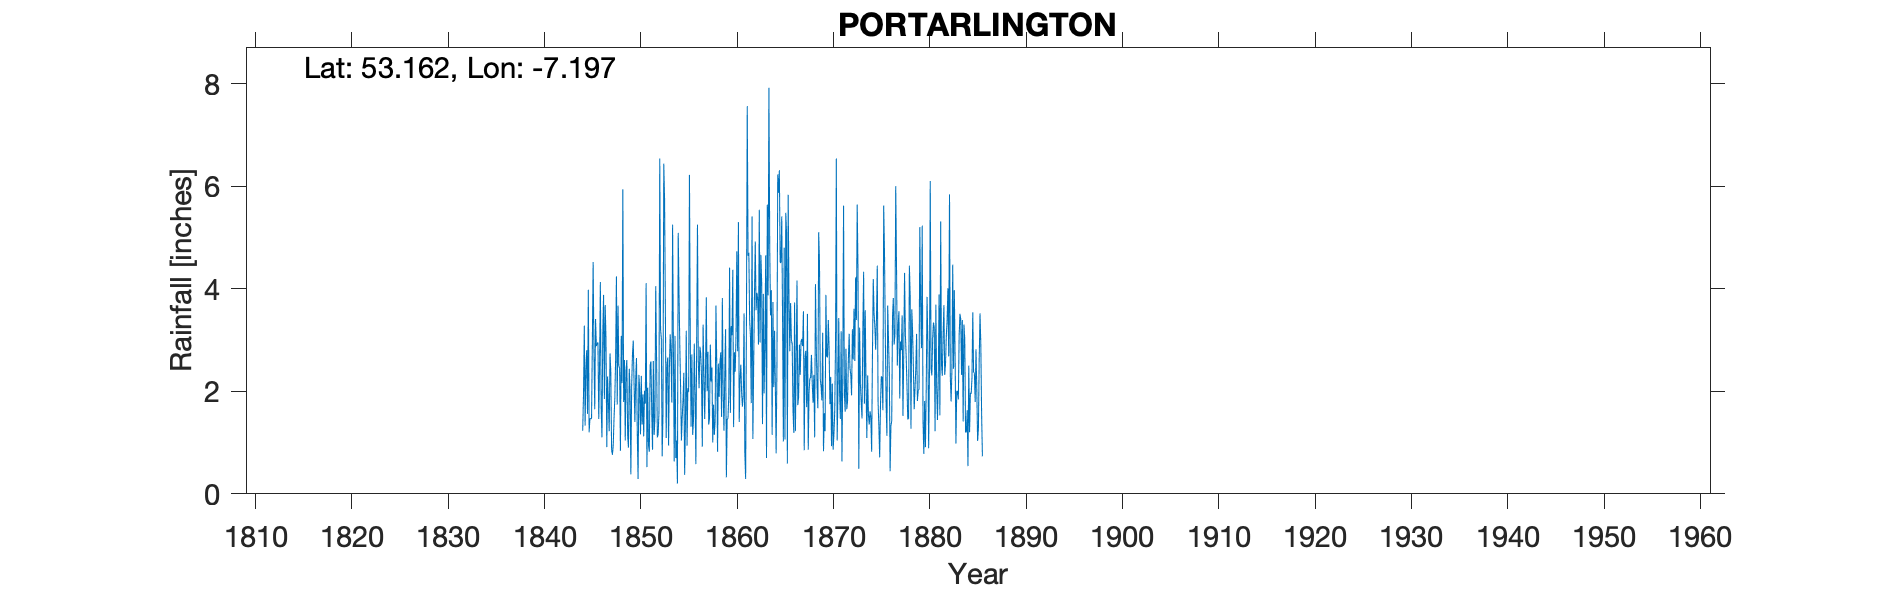

The file beside this chart, header and first rows:
PORTARLINGTON, , , , , , , , , , , , , , , , , , , , , , , 
Grid ref, IN5371412683, Long, -7.197, Lat, 53.16, Elevation, 245, ft, , , , , , , , , , , , , , , 
Station no, RR103, , , , , , , , , , , , , , , , , , , , , , 
, 1840, 1841, 1842, 1843, 1844, 1845, 1846, 1847, 1848, 1849, 1850, 1851, 1852, 1853, 1854, 1855, 1856, 1857, 1858, 1859, 1860, 1861, 1862
January, , , , , , 3.98, 2.95, 2.29, 1.74, 2.61, 2.65, 4.11, 4.05, 3.58, 3.08, 0.37, 2.93, 2.34, 1.74, 1.94, 4.37, 1.7, 5.41
February, , , , , , 1.2, 1.46, 1.79, 3.67, 1.14, 1.18, 0.52, 2.66, 1.09, 0.7, 1.39, 1.94, 1.46, 1.15, 1.23, 1.3, 1.9, 1.07
March, , , , , , 1.47, 2.53, 1.22, 2.49, 0.9, 0.29, 2.07, 1.1, 2.51, 1.04, 3.18, 0.58, 2.37, 1.42, 2.33, 2.76, 3.52, 2.51
April, , , , , , 1.46, 4.13, 2.74, 2.45, 2.44, 2.32, 0.94, 1.17, 2.66, 0.2, 0.94, 2.98, 3.83, 3.67, 3.21, 2.38, 0.79, 3.87
May, , , , , , 1.47, 1.68, 2.38, 0.84, 2.03, 2.05, 0.82, 1.58, 0.94, 5.09, 2.06, 5.25, 2, 2.54, 0.32, 3.09, 0.29, 4.92
June, , , , , 1.23, 2.91, 1.1, 0.86, 3.08, 0.38, 1.16, 2.5, 6.54, 2.46, 3.9, 1.99, 2.59, 2.77, 0.82, 1.46, 4.73, 3.38, 3.58
July, , , , , 1.94, 4.52, 3.1, 0.76, 2.16, 2.1, 2.3, 2.58, 3.21, 3.11, 2.87, 6.22, 2.06, 1.35, 2.54, 1.47, 2.78, 7.56, 3.92
August, , , , , 3.28, 2.77, 3.88, 0.94, 5.94, 2.72, 1.35, 1.61, 3.01, 2.73, 2.04, 3.07, 2.87, 1.48, 1.89, 1.92, 5.3, 4.64, 3.81
September, , , , , 1.33, 1.65, 1.85, 1.46, 1.79, 2.99, 1.94, 0.86, 0.73, 1.78, 1.04, 1.31, 2.74, 2.91, 2.55, 4.41, 1.4, 4.7, 2.91
October, , , , , 2.43, 3.41, 3.68, 1.86, 2.61, 2.14, 1.12, 2.59, 1.55, 5.25, 1.5, 2.72, 2.31, 2.19, 2.76, 1.58, 2.24, 3.38, 5.54
November, , , , , 2.8, 2.88, 3.03, 2.62, 1.04, 1.4, 2.01, 1.15, 6.44, 2.82, 1.83, 1.15, 0.92, 2.46, 1.5, 3.27, 2.52, 3.07, 2.95
December, , , , , 1.56, 2.93, 0.91, 4.24, 2.42, 2.24, 1.76, 1.48, 5.74, 0.63, 2.36, 1.42, 3.3, 1, 3.82, 3.09, 1.97, 1.77, 4.66
Total, , , , , , 30.65, 30.3, 23.16, 30.23, 23.09, 20.13, 21.23, 37.78, 29.56, 25.65, 25.82, 30.47, 26.16, 26.4, 26.23, 34.84, 36.7, 45.15
